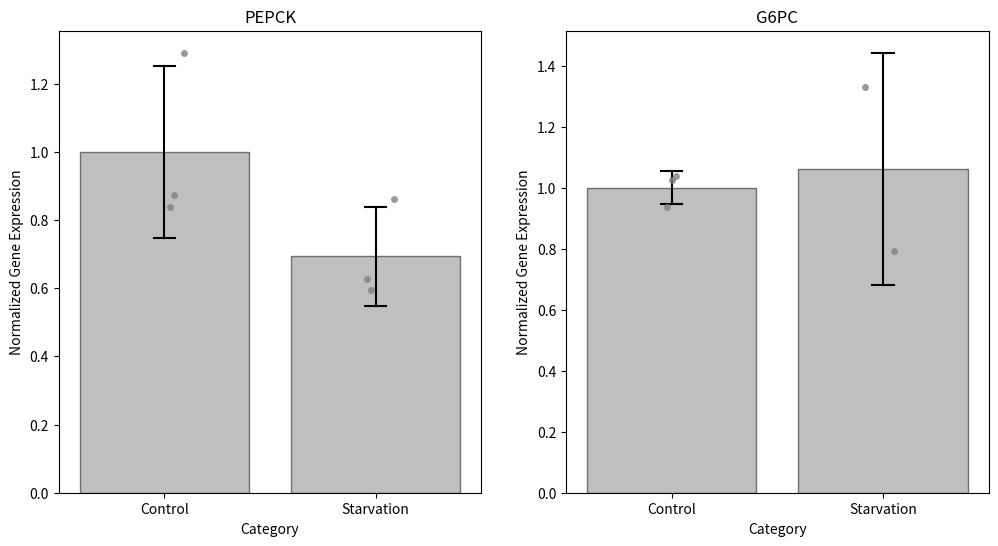

Source code (Python):
import pandas as pd
import matplotlib.pyplot as plt
import seaborn as sns

#PEPCK
data_PEPCK = {'Category': ['Control', 'Control', 'Control', 'Starvation', 'Starvation', 'Starvation'],
              'Normalized Gene Expression': [1.290669427, 0.836895583, 0.87243499, 0.86042392, 0.595890659, 0.625516366]}
df_PEPCK = pd.DataFrame(data=data_PEPCK)

print(df_PEPCK)

fig, axes = plt.subplots(1, 2, figsize = (12, 6))
fig_PEPCK = sns.barplot(x='Category', y='Normalized Gene Expression', data=df_PEPCK,
            errorbar = 'sd', edgecolor='black', errcolor='black', errwidth = 1.5,
            color= 'grey', capsize=0.1, ax=axes[0], alpha=0.5)
sns.stripplot(x='Category', y='Normalized Gene Expression', data=df_PEPCK,
              color = 'grey', dodge=True, ax=axes[0], alpha = 0.8)
fig_PEPCK.set_title('PEPCK')
plt.savefig('plot_PEPCK.png')

#G6PC
data_G6PC = {'Category': ['Control', 'Control', 'Control', 'Starvation', 'Starvation'],
              'Normalized Gene Expression': [1.025892537, 0.937492865, 1.036614598, 0.791071288, 1.330418021]}
df_G6PC = pd.DataFrame(data=data_G6PC)

print(df_G6PC)

fig_G6PC = sns.barplot(x='Category', y='Normalized Gene Expression', data=df_G6PC,
            errorbar = 'sd', edgecolor='black', errcolor='black', errwidth = 1.5,
            color = 'grey', capsize=0.1, ax=axes[1], alpha=0.5)
sns.stripplot(x='Category', y='Normalized Gene Expression', data=df_G6PC,
              color = 'grey', dodge=True, ax=axes[1], alpha = 0.8)
fig_G6PC.set_title('G6PC')
plt.savefig('plot_PEPCK_G6PC.png')
